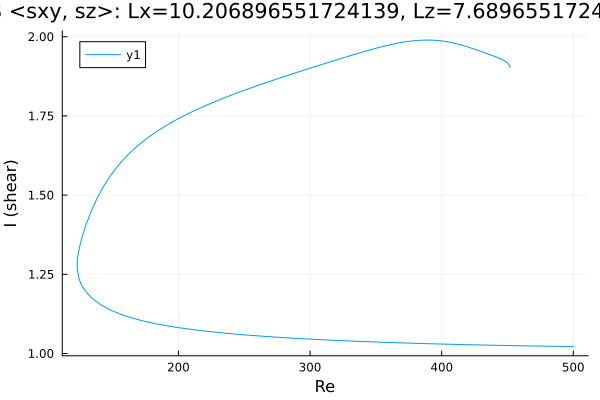

The file beside this chart, header and first rows:
Re, shear
451.9, 1.903
451.9, 1.903
451.9, 1.903
451.9, 1.903
451.9, 1.903
451.9, 1.904
451.9, 1.904
451.9, 1.905
451.8, 1.906
451.7, 1.907
450.3, 1.916
448.9, 1.921
447.5, 1.925
446.1, 1.928
444.7, 1.93
443.3, 1.933
441.8, 1.935
440.4, 1.938
439, 1.94
437.6, 1.942
436.2, 1.944
434.8, 1.946
433.4, 1.948
431.9, 1.95
430.5, 1.952
429.1, 1.955
427.7, 1.957
426.3, 1.959
424.9, 1.961
423.5, 1.963
422, 1.965
420.6, 1.967
419.2, 1.968
418.3, 1.97
416.9, 1.971
415.4, 1.973
414, 1.975
412.6, 1.976
411.2, 1.978
409.8, 1.979
408.4, 1.981
407, 1.982
405.5, 1.983
404.1, 1.984
402.7, 1.985
401.3, 1.986
399.9, 1.987
398.5, 1.988
397.1, 1.988
395.6, 1.989
394.2, 1.989
393.7, 1.989
392.3, 1.989
390.9, 1.989
389.5, 1.989
388.1, 1.989
386.7, 1.989
385.2, 1.989
383.8, 1.989
382.4, 1.988
... 515 more rows
